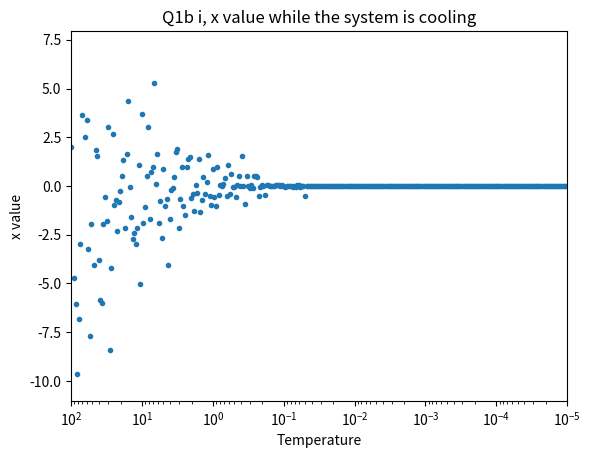
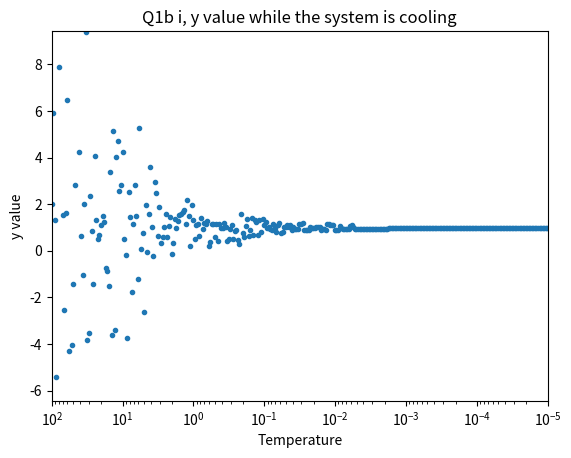

Here is the Python script that generated these plots, in order:
# -*- coding: utf-8 -*-
"""
Created on Fri Dec  4 18:52:59 2020

[redacted]
"""
import numpy as np
from numpy import random
from matplotlib import pyplot as plt


def gauss(sigma):
    #My own gaussian random function
    r = np.sqrt(-2*sigma*sigma*np.log(1-random.random()))
    theta = 2*np.pi*random.random()
    x = r*np.cos(theta)
    y = r*np.sin(theta)
    
    return x, y

def f(x, y):
    #Function to be optimized
    return x**2 - np.cos(4*np.pi*x) + (y-1)**2


#Set parameters
Tmax = 100.0
Tmin = 1e-5
tau = 1e4


#initial value for x and y
x = 2
y = 2

#trace for plotting
x_trace = [x]
y_trace = [y]

t = 0
T = Tmax
T_trace = [T]

#Main loop
while T > Tmin:
    
    t += 1
    T = Tmax * np.exp(-t/tau)
    
    
    
    dx, dy = gauss(1)
    
    old_f = f(x, y)
    
    x += dx
    y += dy
    
    diff = f(x, y) - old_f
    
    
    #Random walk
    if random.random() > np.exp(-diff/T):
        x -= dx
        y -= dy
    
    #Update trace every 500 iterations
    if t%500==0:
        x_trace.append(x)
        y_trace.append(y)
        T_trace.append(T)


#Plotting    
print('Optimized x value is:', x)
print('Optimized y value is:', y)
plt.figure()
plt.plot(T_trace, x_trace, '.')
plt.axis([Tmax, Tmin, min(x_trace)+1, max(x_trace)-1])
plt.xlabel('Temperature')
plt.ylabel('x value')
plt.title('Q1b i, x value while the system is cooling')
plt.semilogx()



plt.figure()
plt.plot(T_trace, y_trace, '.')
plt.axis([Tmax, Tmin, min(y_trace)+1, max(y_trace)-1])
plt.xlabel('Temperature')
plt.ylabel('y value')
plt.title('Q1b i, y value while the system is cooling')
plt.semilogx()